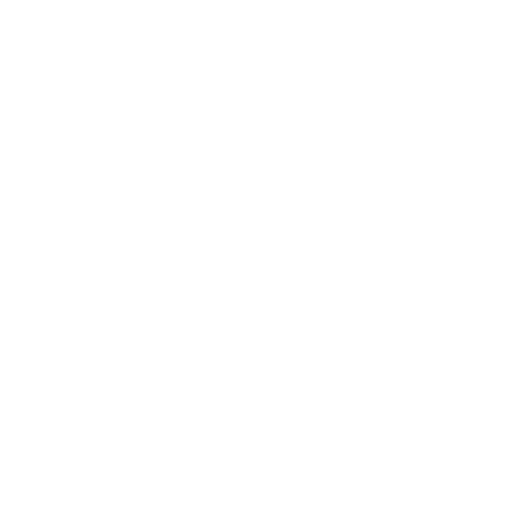
t = 0.00 s
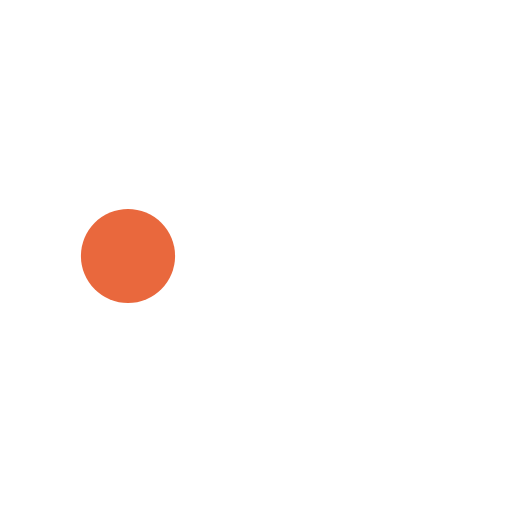
t = 0.30 s
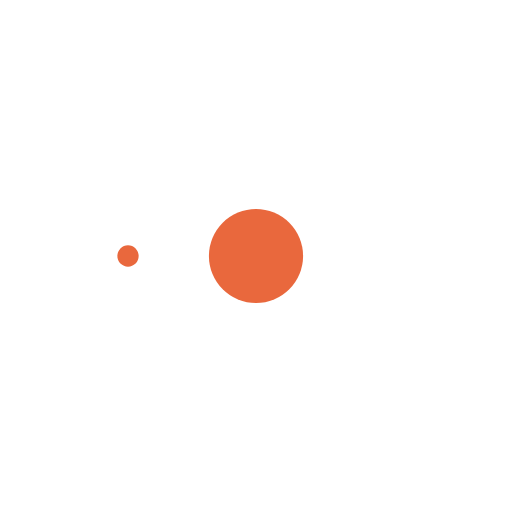
t = 0.60 s
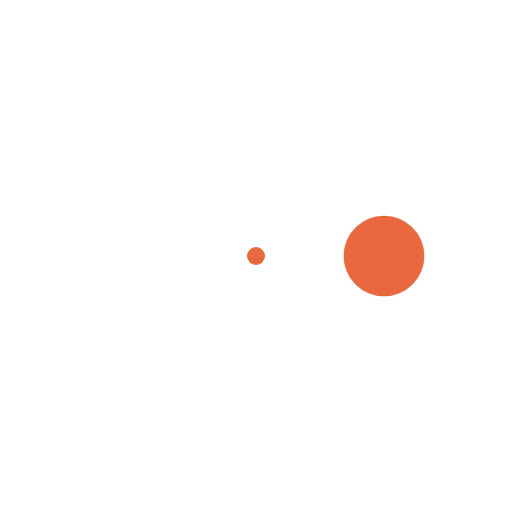
t = 0.93 s
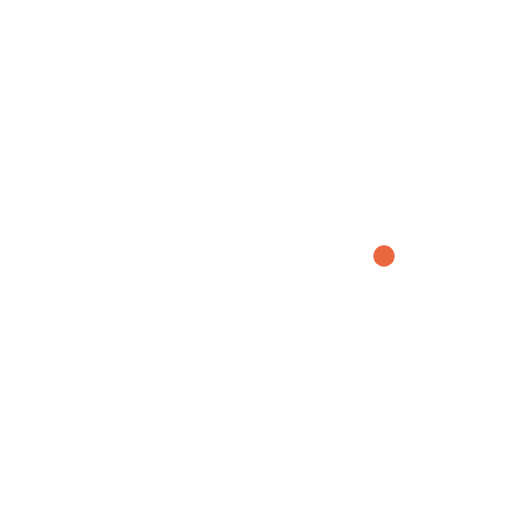
t = 1.20 s
t = 1.50 s: frame unchanged from t = 0.30 s, image omitted

The animated SVG that drew these frames (rendered in a browser with its animation timeline set to each time). Animation: 3 SMIL elements (animate=3); one cycle of 1.80 s, repeats indefinitely.

<svg xmlns="http://www.w3.org/2000/svg" viewBox="0 0 32 32" width="32" height="32" fill="#e9683d">
  <circle transform="translate(8 0)" cx="0" cy="16" r="0">
    <animate attributeName="r" values="0; 4; 0; 0" dur="1.2s" repeatCount="indefinite" begin="0"
      keytimes="0;0.2;0.7;1" keySplines="0.2 0.2 0.4 0.8;0.2 0.6 0.4 0.8;0.2 0.6 0.4 0.8" calcMode="spline" />
  </circle>
  <circle transform="translate(16 0)" cx="0" cy="16" r="0">
    <animate attributeName="r" values="0; 4; 0; 0" dur="1.2s" repeatCount="indefinite" begin="0.3"
      keytimes="0;0.2;0.7;1" keySplines="0.2 0.2 0.4 0.8;0.2 0.6 0.4 0.8;0.2 0.6 0.4 0.8" calcMode="spline" />
  </circle>
  <circle transform="translate(24 0)" cx="0" cy="16" r="0">
    <animate attributeName="r" values="0; 4; 0; 0" dur="1.2s" repeatCount="indefinite" begin="0.6"
      keytimes="0;0.2;0.7;1" keySplines="0.2 0.2 0.4 0.8;0.2 0.6 0.4 0.8;0.2 0.6 0.4 0.8" calcMode="spline" />
  </circle>
</svg>
